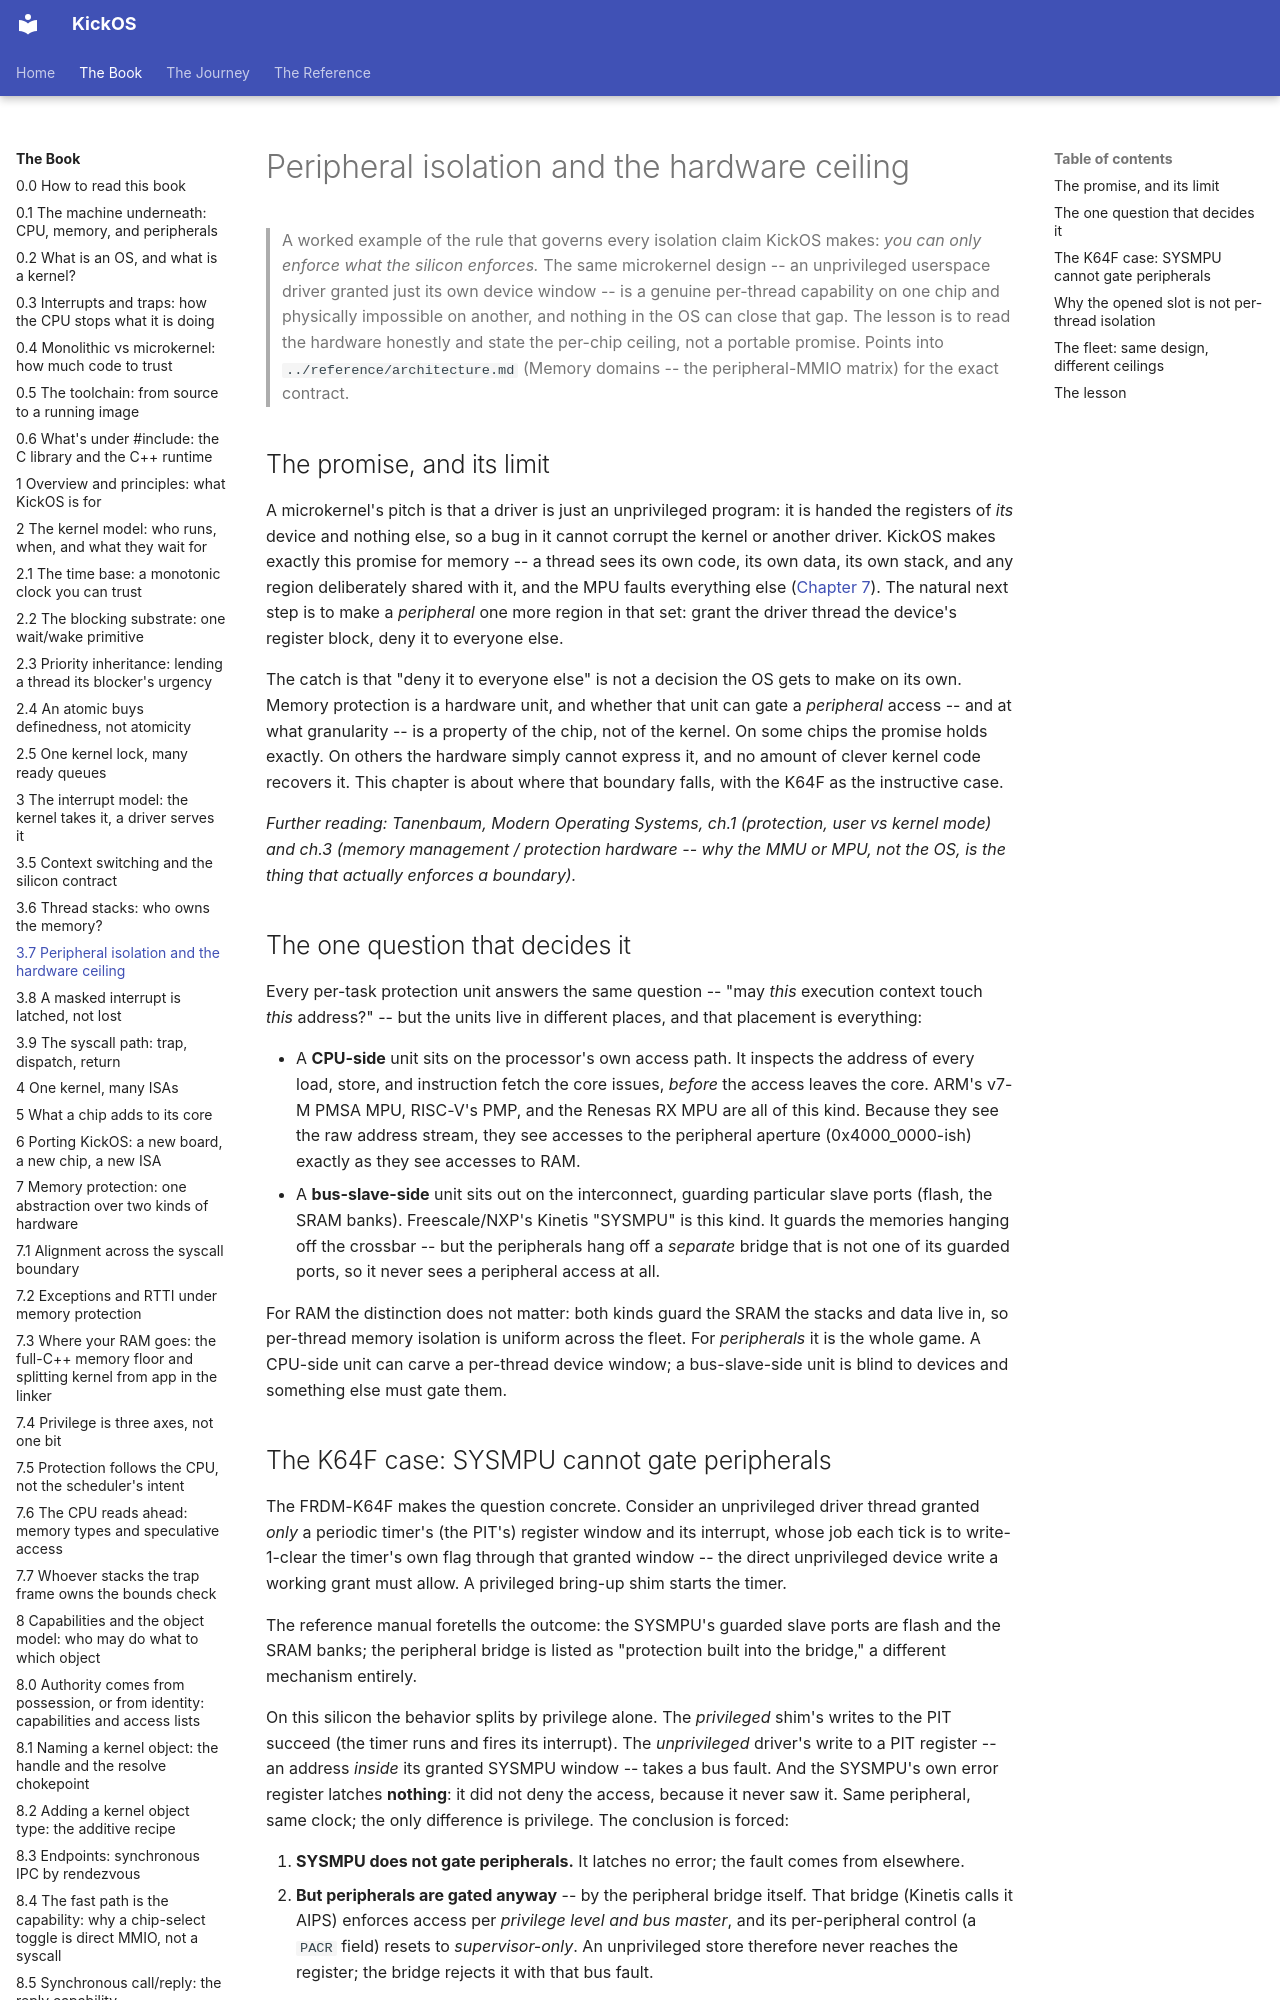

repository: leducp/KickOS · page: book/peripheral-isolation-and-the-hardware-ceiling.html · generator: mkdocs

<!-- SPDX-License-Identifier: CECILL-C -->
<!-- Copyright (c) 2026 Philippe Leduc -->
# Peripheral isolation and the hardware ceiling

> A worked example of the rule that governs every isolation
> claim KickOS makes: *you can only enforce what the silicon enforces.* The same
> microkernel design -- an unprivileged userspace driver granted just its own
> device window -- is a genuine per-thread capability on one chip and physically
> impossible on another, and nothing in the OS can close that gap. The lesson is to
> read the hardware honestly and state the per-chip ceiling, not a portable promise.
> Points into `../reference/architecture.md` (Memory domains -- the peripheral-MMIO
> matrix) for the exact contract.

## The promise, and its limit

A microkernel's pitch is that a driver is just an unprivileged program: it is handed
the registers of *its* device and nothing else, so a bug in it cannot corrupt the
kernel or another driver. KickOS makes exactly this promise for memory -- a thread
sees its own code, its own data, its own stack, and any region deliberately shared
with it, and the MPU faults everything else ([Chapter 7](memory-protection.md)). The natural next step is to
make a *peripheral* one more region in that set: grant the driver thread the device's
register block, deny it to everyone else.

The catch is that "deny it to everyone else" is not a decision the OS gets to make on
its own. Memory protection is a hardware unit, and whether that unit can gate a
*peripheral* access -- and at what granularity -- is a property of the chip, not of
the kernel. On some chips the promise holds exactly. On others the hardware simply
cannot express it, and no amount of clever kernel code recovers it. This chapter is
about where that boundary falls, with the K64F as the instructive case.

*Further reading: Tanenbaum, Modern Operating Systems, ch.1 (protection, user vs
kernel mode) and ch.3 (memory management / protection hardware -- why the MMU or MPU,
not the OS, is the thing that actually enforces a boundary).*

## The one question that decides it

Every per-task protection unit answers the same question -- "may *this* execution
context touch *this* address?" -- but the units live in different places, and that
placement is everything:

- A **CPU-side** unit sits on the processor's own access path. It inspects the
  address of every load, store, and instruction fetch the core issues, *before* the
  access leaves the core. ARM's v7-M PMSA MPU, RISC-V's PMP, and the Renesas RX MPU
  are all of this kind. Because they see the raw address stream, they see accesses to
  the peripheral aperture (0x4000_0000-ish) exactly as they see accesses to RAM.
- A **bus-slave-side** unit sits out on the interconnect, guarding particular slave
  ports (flash, the SRAM banks). Freescale/NXP's Kinetis "SYSMPU" is this kind. It
  guards the memories hanging off the crossbar -- but the peripherals hang off a
  *separate* bridge that is not one of its guarded ports, so it never sees a
  peripheral access at all.

For RAM the distinction does not matter: both kinds guard the SRAM the stacks and
data live in, so per-thread memory isolation is uniform across the fleet. For
*peripherals* it is the whole game. A CPU-side unit can carve a per-thread device
window; a bus-slave-side unit is blind to devices and something else must gate them.
